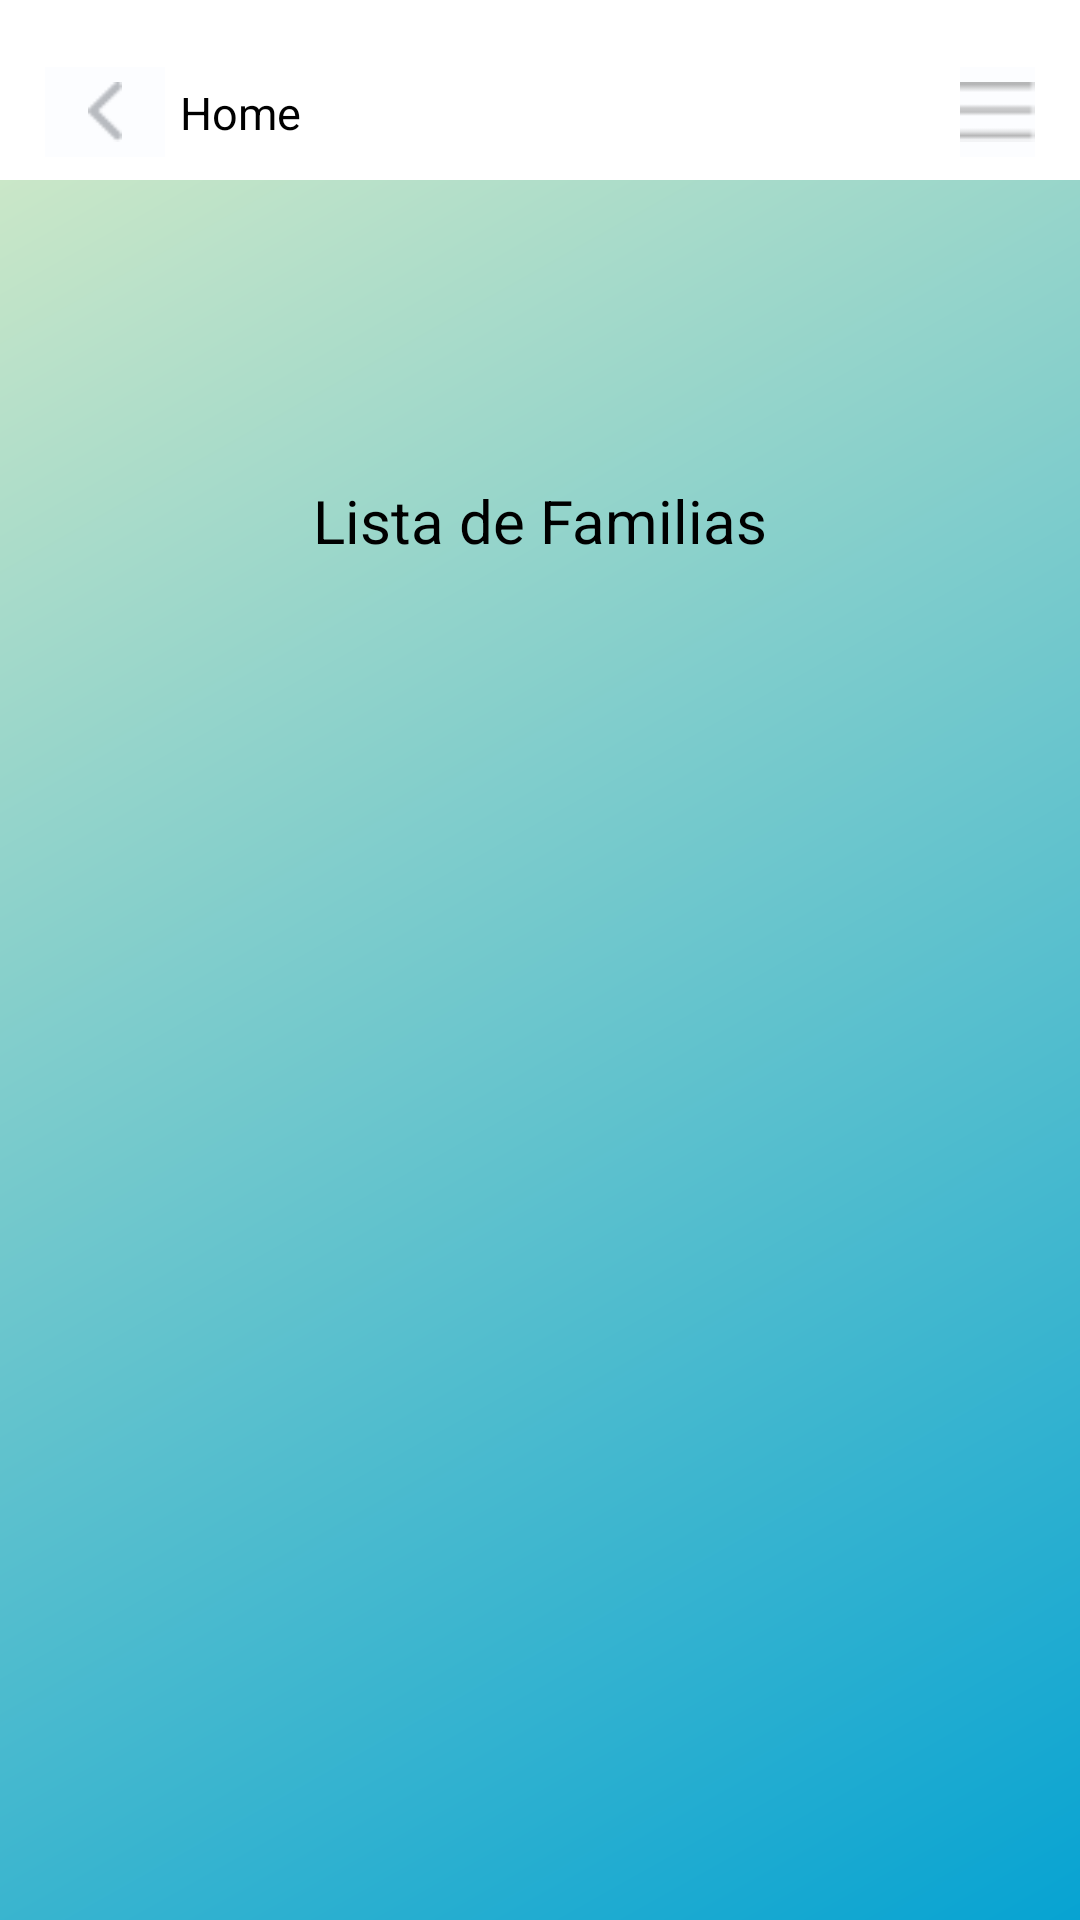

This screen was rendered from an Android layout file. Write that file and the resources it references.
<!-- AndroidManifest.xml: application theme AppTheme -->
<!-- res/layout/home_activity.xml -->
<?xml version="1.0" encoding="utf-8"?>
<LinearLayout
        xmlns:android="http://schemas.android.com/apk/res/android"
        android:layout_width="match_parent"
        android:orientation="vertical"
        android:background="@drawable/gradient"
        android:layout_height="match_parent">

    <include
            android:id="@+id/toolbar"
            android:layout_height="wrap_content"
            android:layout_width="match_parent"
            layout="@layout/toolbar" />

    <TextView
            android:layout_width="match_parent"
            android:layout_height="wrap_content"
            android:text="Lista de Familias"
            android:gravity="center"
            android:textSize="20sp"
            android:textColor="@color/black"
            android:layout_margin="100dp"/>


    <ListView
            android:id="@+id/ListPersonas"
            android:layout_width="match_parent"
            android:layout_height="400dp"/>


    <Button
            android:id="@+id/btCad"
            android:text="Cadastrar"
            android:layout_width="150dp"
            android:layout_height="50dp"
            android:layout_gravity="center"
            android:background="@drawable/shadow_circle"
            android:textAlignment="center"
            android:textColor="@color/black"
            />
    <TextView
            android:id="@+id/txtCadItems"
            android:layout_width="match_parent"
            android:layout_height="wrap_content"
            android:layout_marginBottom="55dp"
            android:layout_marginTop="15dp"
            android:textAlignment="center"
            android:text="Nenhum item encontrado"
         />








</LinearLayout>
<!-- res/layout/toolbar.xml (included above) -->
<?xml version="1.0" encoding="utf-8"?>
<LinearLayout
        xmlns:android="http://schemas.android.com/apk/res/android"
        android:orientation="vertical"
        android:layout_width="match_parent"
        android:layout_height="wrap_content">

    <LinearLayout
            android:id="@+id/header"
            android:layout_width="match_parent"
            android:layout_height="60dp"
            android:background="#FFFFFF"
            android:paddingBottom="0dp"
            android:paddingLeft="15dp"
            android:paddingRight="15dp"
            android:paddingTop="15dp"
            android:orientation="horizontal">

        <LinearLayout
                android:layout_width="wrap_content"
                android:layout_height="match_parent"
                android:gravity="center"
                android:orientation="vertical">

            <ImageButton
                    android:id="@+id/ibBack"
                    android:layout_width="40dp"
                    android:layout_height="30dp"
                    android:adjustViewBounds="true"
                    android:scaleType="fitCenter"
                    android:padding="5dp"
                    android:background="@color/iceWhite"
                    android:layout_gravity="center"
                    android:src="@mipmap/arrow_back_grey" />

        </LinearLayout>


        <TextView
                android:id="@+id/textTitleToolbar"
                android:layout_width="100dp"
                android:layout_height="match_parent"
                android:layout_marginLeft="5dp"
                android:layout_weight="1"
                android:adjustViewBounds="true"
                android:gravity="center_vertical"
                android:text="Home"
                android:textColor="@color/black"
                android:textSize="15sp" />



        <ImageButton
                android:id="@+id/btnProfile"
                android:layout_width="25dp"
                android:layout_height="30dp"
                android:layout_gravity="center"
                android:layout_marginLeft="15dp"
                android:adjustViewBounds="true"
                android:background="@color/iceWhite"
                android:paddingLeft="0dp"
                android:scaleType="fitCenter"
                android:src="@mipmap/icon_menu_grey" />

    </LinearLayout>
</LinearLayout>
<!-- resources referenced by this layout -->
<resources>
  <color name="black">#000000</color>
  <color name="iceWhite">#FCFDFF</color>
  <!-- drawable gradient (drawable-v24) -->
  <?xml version="1.0" encoding="utf-8"?>
  <shape xmlns:android="http://schemas.android.com/apk/res/android"
         android:shape="rectangle">
      <gradient
              android:startColor="#d9ecc7"
              android:endColor="#07a3d2"
              android:angle="315"/>
  </shape>
  <!-- drawable shadow_circle (drawable) -->
  <?xml version="1.0" encoding="utf-8"?>
  <layer-list xmlns:android="http://schemas.android.com/apk/res/android" >
  
      
      <item>
          <shape>
              <padding
                      android:bottom="1dp"
                      android:left="1dp"
                      android:right="1dp"
                      android:top="1dp" />
  
              <solid android:color="#00CCCCCC" />
  
              <corners android:radius="50dp" />
          </shape>
      </item>
      <item>
          <shape>
              <padding
                      android:bottom="1dp"
                      android:left="1dp"
                      android:right="1dp"
                      android:top="1dp" />
  
              <solid android:color="#10CCCCCC" />
  
              <corners android:radius="50dp" />
          </shape>
      </item>
      <item>
          <shape>
              <padding
                      android:bottom="1dp"
                      android:left="1dp"
                      android:right="1dp"
                      android:top="1dp" />
  
              <solid android:color="#20CCCCCC" />
  
              <corners android:radius="50dp" />
          </shape>
      </item>
      <item>
          <shape>
              <padding
                      android:bottom="1dp"
                      android:left="0dp"
                      android:right="1dp"
                      android:top="0dp" />
  
              <solid android:color="#30CCCCCC" />
  
              <corners android:radius="50dp" />
          </shape>
      </item>
      <item>
          <shape>
              <padding
                      android:bottom="1dp"
                      android:left="0dp"
                      android:right="1dp"
                      android:top="0dp" />
  
              <solid android:color="#50CCCCCC" />
  
              <corners android:radius="50dp" />
          </shape>
      </item>
  
      
      <item>
          <shape>
              <solid android:color="@android:color/white" />
  
              <corners android:radius="50dp" />
          </shape>
      </item>
  
  </layer-list>
  <!-- mipmap arrow_back_grey: png bitmap (mipmap-hdpi, 501 bytes) -->
  <!-- mipmap icon_menu_grey: png bitmap (mipmap-hdpi, 162 bytes) -->
  <style name="AppTheme" parent="Theme.AppCompat.Light.DarkActionBar">
  
          
          <item name="colorPrimary">@color/colorPrimary</item>
          <item name="colorPrimaryDark">@color/colorPrimaryDark</item>
          <item name="colorAccent">@color/colorAccent</item>
  
      </style>
  <color name="colorPrimary">#008577</color>
  <color name="colorPrimaryDark">#00574B</color>
  <color name="colorAccent">#77dd77</color>
</resources>
